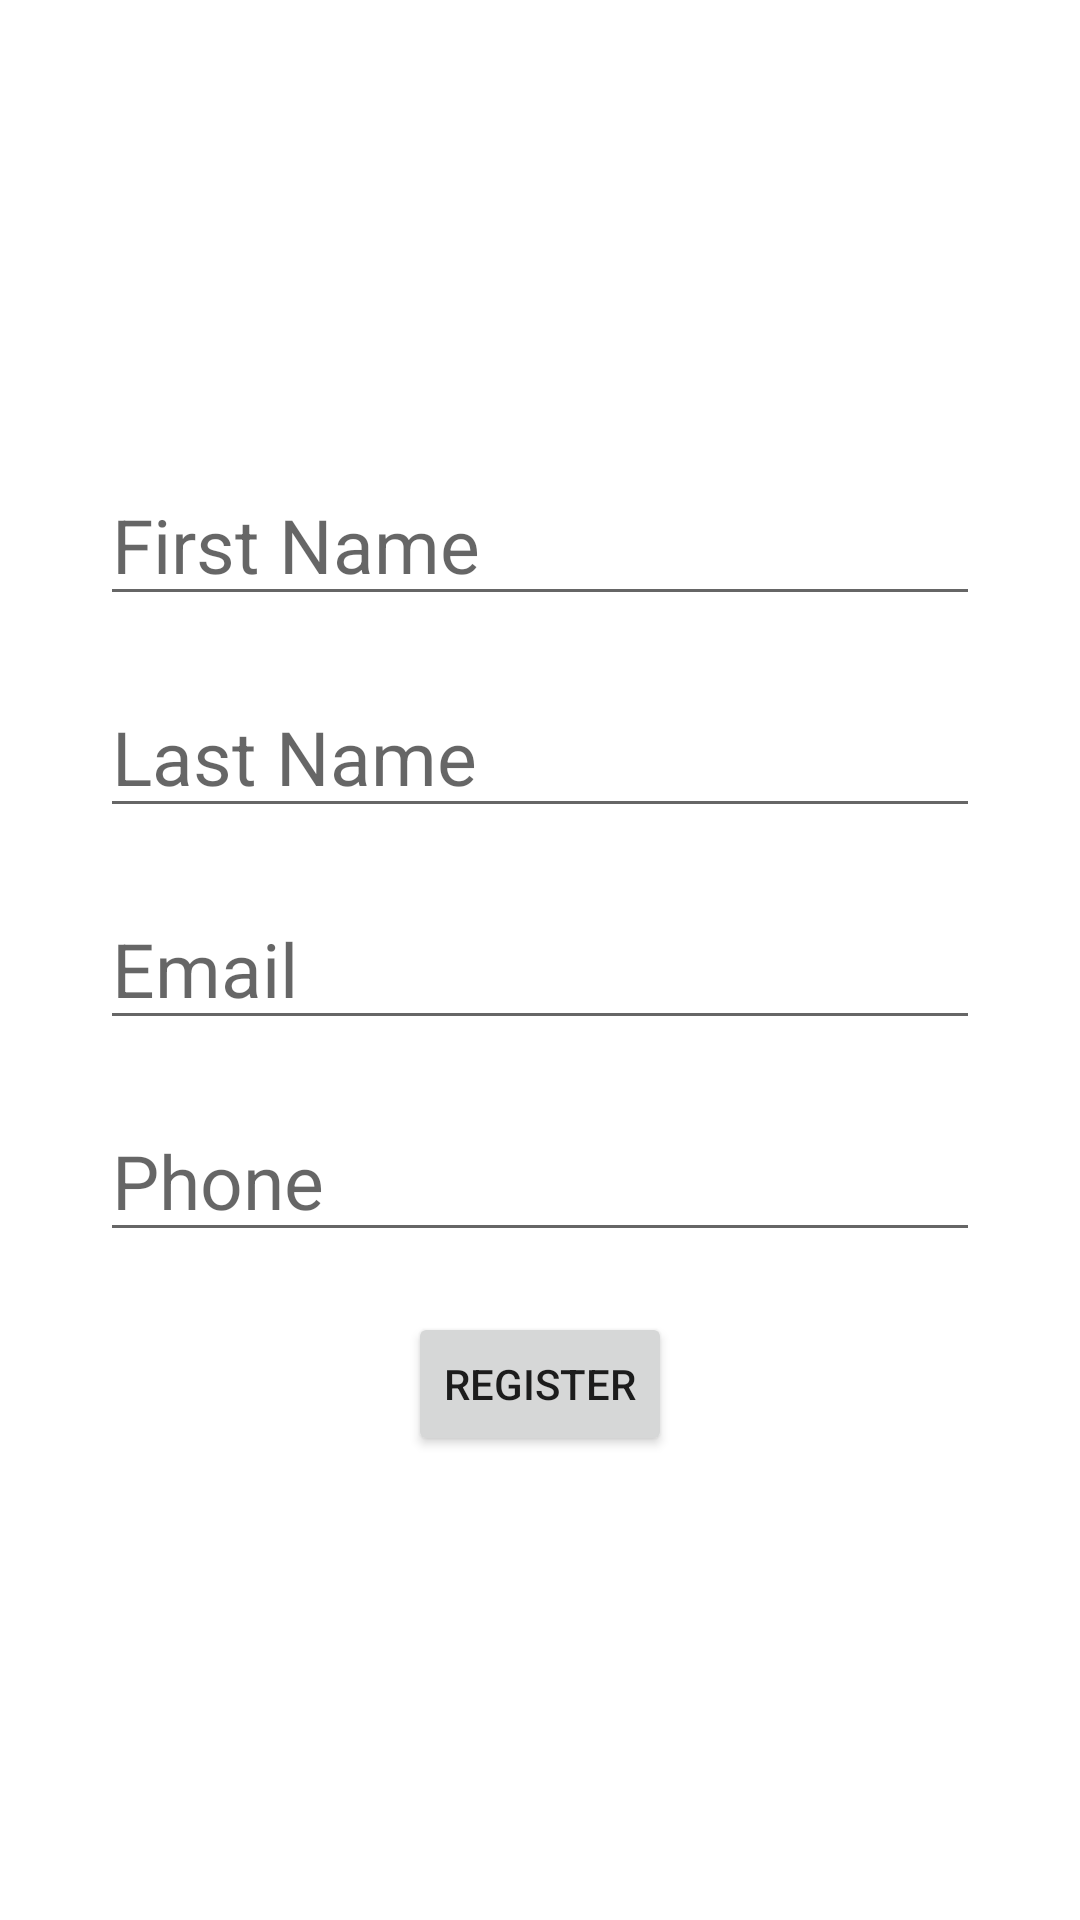

The Android layout XML behind this screen, and the referenced resources:
<!-- AndroidManifest.xml: application theme Theme.Class05 -->
<!-- res/layout/fragment_home.xml -->
<?xml version="1.0" encoding="utf-8"?>
<layout xmlns:android="http://schemas.android.com/apk/res/android"
    xmlns:tools="http://schemas.android.com/tools">

    <data>

    </data>

    <LinearLayout
        android:layout_width="match_parent"
        android:layout_height="match_parent"
        android:orientation="vertical"
        android:gravity="center"
        tools:context=".HomeFragment">

        <EditText
            android:id="@+id/fNameET"
            android:layout_width="wrap_content"
            android:layout_height="wrap_content"
            android:layout_marginBottom="20dp"
            android:hint="First Name"
            android:ems="10"
            android:textSize="25sp" />

        <EditText
            android:id="@+id/lNameET"
            android:layout_width="wrap_content"
            android:layout_height="wrap_content"
            android:layout_marginBottom="20dp"
            android:hint="Last Name"
            android:ems="10"
            android:textSize="25sp" />

        <EditText
            android:id="@+id/emailET"
            android:layout_width="wrap_content"
            android:layout_height="wrap_content"
            android:layout_marginBottom="20dp"
            android:hint="Email"
            android:ems="10"
            android:textSize="25sp"
            android:inputType="textEmailAddress" />

        <EditText
            android:id="@+id/phoneET"
            android:layout_width="wrap_content"
            android:layout_height="wrap_content"
            android:layout_marginBottom="20dp"
            android:hint="Phone"
            android:ems="10"
            android:textSize="25sp"
            android:inputType="phone" />

        <Button
            android:id="@+id/regBtn"
            android:layout_width="wrap_content"
            android:layout_height="wrap_content"
            android:text="Register" />
    </LinearLayout>
</layout>
<!-- resources referenced by this layout -->
<resources>
  <style name="Theme.Class05" parent="Theme.MaterialComponents.DayNight.DarkActionBar">
          
          <item name="colorPrimary">@color/purple_500</item>
          <item name="colorPrimaryVariant">@color/purple_700</item>
          <item name="colorOnPrimary">@color/white</item>
          
          <item name="colorSecondary">@color/teal_200</item>
          <item name="colorSecondaryVariant">@color/teal_700</item>
          <item name="colorOnSecondary">@color/black</item>
          
          <item name="android:statusBarColor" tools:targetApi="l">?attr/colorPrimaryVariant</item>
          
      </style>
  <!-- not gathered from this repository: default colours our renderer supplied (Android Studio template values) -->
  <color name="purple_500">#FF6200EE</color>
  <color name="purple_700">#FF3700B3</color>
  <color name="teal_200">#FF03DAC5</color>
  <color name="teal_700">#FF018786</color>
  <color name="black">#FF000000</color>
  <color name="white">#FFFFFFFF</color>
</resources>
